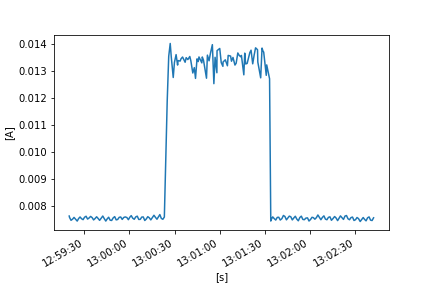

The data file committed next to this chart (first rows):
FLUKE 289, V1.16, 32940021
To display full timestamps use Format Ce…
Reading, Sample, , Start Time, Duration, Max Time, Max, , Average, , Min Time, Min, , Description, Stop Time
1, 0.00764, A AC, 24/10/2022 12:59:20.0, 0:00:00.2, 24/10/2022 12:59:20.1, 0.007651, A AC, 0.007646, A AC, 24/10/2022 12:59:20.0, 0.00764, A AC, Interval, 24/10/2022 12:59:20.2
2, 0.007655, A AC, 24/10/2022 12:59:20.2, 0:00:01.0, 24/10/2022 12:59:20.2, 0.007655, A AC, 0.007596, A AC, 24/10/2022 12:59:21.1, 0.007531, A AC, Interval, 24/10/2022 12:59:21.2
3, 0.007512, A AC, 24/10/2022 12:59:21.2, 0:00:01.0, 24/10/2022 12:59:21.2, 0.007512, A AC, 0.007487, A AC, 24/10/2022 12:59:22.1, 0.007472, A AC, Interval, 24/10/2022 12:59:22.2
4, 0.007474, A AC, 24/10/2022 12:59:22.2, 0:00:01.0, 24/10/2022 12:59:23.1, 0.007561, A AC, 0.007528, A AC, 24/10/2022 12:59:22.2, 0.007474, A AC, Interval, 24/10/2022 12:59:23.2
5, 0.007563, A AC, 24/10/2022 12:59:23.2, 0:00:01.0, 24/10/2022 12:59:24.1, 0.00762, A AC, 0.007595, A AC, 24/10/2022 12:59:23.2, 0.007563, A AC, Interval, 24/10/2022 12:59:24.3
6, 0.007591, A AC, 24/10/2022 12:59:24.3, 0:00:01.0, 24/10/2022 12:59:24.3, 0.007591, A AC, 0.00752, A AC, 24/10/2022 12:59:25.2, 0.007465, A AC, Interval, 24/10/2022 12:59:25.3
7, 0.007461, A AC, 24/10/2022 12:59:25.3, 0:00:01.0, 24/10/2022 12:59:26.2, 0.0075, A AC, 0.007459, A AC, 24/10/2022 12:59:25.6, 0.007435, A AC, Interval, 24/10/2022 12:59:26.3
8, 0.007526, A AC, 24/10/2022 12:59:26.3, 0:00:00.9, 24/10/2022 12:59:27.1, 0.007575, A AC, 0.007557, A AC, 24/10/2022 12:59:26.3, 0.007526, A AC, Interval, 24/10/2022 12:59:27.2
9, 0.007583, A AC, 24/10/2022 12:59:27.2, 0:00:01.0, 24/10/2022 12:59:27.7, 0.007633, A AC, 0.007611, A AC, 24/10/2022 12:59:27.2, 0.007583, A AC, Interval, 24/10/2022 12:59:28.2
10, 0.0076, A AC, 24/10/2022 12:59:28.2, 0:00:01.0, 24/10/2022 12:59:28.2, 0.0076, A AC, 0.007546, A AC, 24/10/2022 12:59:29.1, 0.007487, A AC, Interval, 24/10/2022 12:59:29.2
11, 0.007478, A AC, 24/10/2022 12:59:29.2, 0:00:01.0, 24/10/2022 12:59:30.1, 0.007581, A AC, 0.007511, A AC, 24/10/2022 12:59:29.4, 0.007477, A AC, Interval, 24/10/2022 12:59:30.2
12, 0.007589, A AC, 24/10/2022 12:59:30.2, 0:00:01.0, 24/10/2022 12:59:31.1, 0.007624, A AC, 0.007602, A AC, 24/10/2022 12:59:30.3, 0.007588, A AC, Interval, 24/10/2022 12:59:31.2
13, 0.007634, A AC, 24/10/2022 12:59:31.2, 0:00:01.0, 24/10/2022 12:59:31.5, 0.007659, A AC, 0.007637, A AC, 24/10/2022 12:59:32.1, 0.007598, A AC, Interval, 24/10/2022 12:59:32.2
14, 0.007574, A AC, 24/10/2022 12:59:32.2, 0:00:01.0, 24/10/2022 12:59:32.2, 0.007574, A AC, 0.007533, A AC, 24/10/2022 12:59:33.0, 0.007504, A AC, Interval, 24/10/2022 12:59:33.2
15, 0.007512, A AC, 24/10/2022 12:59:33.2, 0:00:01.0, 24/10/2022 12:59:34.1, 0.007635, A AC, 0.007574, A AC, 24/10/2022 12:59:33.2, 0.007512, A AC, Interval, 24/10/2022 12:59:34.2
16, 0.007613, A AC, 24/10/2022 12:59:34.2, 0:00:01.0, 24/10/2022 12:59:35.1, 0.00767, A AC, 0.007631, A AC, 24/10/2022 12:59:34.3, 0.007608, A AC, Interval, 24/10/2022 12:59:35.2
17, 0.00767, A AC, 24/10/2022 12:59:35.2, 0:00:01.0, 24/10/2022 12:59:35.2, 0.00767, A AC, 0.007589, A AC, 24/10/2022 12:59:36.0, 0.007524, A AC, Interval, 24/10/2022 12:59:36.2
18, 0.007538, A AC, 24/10/2022 12:59:36.2, 0:00:01.0, 24/10/2022 12:59:36.2, 0.007538, A AC, 0.007502, A AC, 24/10/2022 12:59:36.9, 0.007484, A AC, Interval, 24/10/2022 12:59:37.2
19, 0.007511, A AC, 24/10/2022 12:59:37.2, 0:00:01.0, 24/10/2022 12:59:38.1, 0.007599, A AC, 0.007554, A AC, 24/10/2022 12:59:37.2, 0.007511, A AC, Interval, 24/10/2022 12:59:38.2
20, 0.0076, A AC, 24/10/2022 12:59:38.2, 0:00:01.0, 24/10/2022 12:59:39.0, 0.007642, A AC, 0.007618, A AC, 24/10/2022 12:59:38.3, 0.007598, A AC, Interval, 24/10/2022 12:59:39.2
21, 0.007633, A AC, 24/10/2022 12:59:39.2, 0:00:01.0, 24/10/2022 12:59:39.2, 0.007633, A AC, 0.007556, A AC, 24/10/2022 12:59:40.0, 0.007496, A AC, Interval, 24/10/2022 12:59:40.2
22, 0.007499, A AC, 24/10/2022 12:59:40.2, 0:00:01.0, 24/10/2022 12:59:41.2, 0.007522, A AC, 0.007486, A AC, 24/10/2022 12:59:40.8, 0.007471, A AC, Interval, 24/10/2022 12:59:41.3
23, 0.007536, A AC, 24/10/2022 12:59:41.3, 0:00:01.0, 24/10/2022 12:59:42.2, 0.007605, A AC, 0.007573, A AC, 24/10/2022 12:59:41.3, 0.007536, A AC, Interval, 24/10/2022 12:59:42.3
24, 0.007612, A AC, 24/10/2022 12:59:42.3, 0:00:01.0, 24/10/2022 12:59:42.8, 0.007666, A AC, 0.007645, A AC, 24/10/2022 12:59:42.3, 0.007612, A AC, Interval, 24/10/2022 12:59:43.3
25, 0.007619, A AC, 24/10/2022 12:59:43.3, 0:00:01.0, 24/10/2022 12:59:43.3, 0.007619, A AC, 0.007547, A AC, 24/10/2022 12:59:44.2, 0.007497, A AC, Interval, 24/10/2022 12:59:44.3
26, 0.007469, A AC, 24/10/2022 12:59:44.3, 0:00:00.9, 24/10/2022 12:59:45.1, 0.007493, A AC, 0.007459, A AC, 24/10/2022 12:59:44.6, 0.007438, A AC, Interval, 24/10/2022 12:59:45.2
27, 0.007501, A AC, 24/10/2022 12:59:45.2, 0:00:01.0, 24/10/2022 12:59:46.1, 0.00756, A AC, 0.007539, A AC, 24/10/2022 12:59:45.2, 0.007501, A AC, Interval, 24/10/2022 12:59:46.2
28, 0.007589, A AC, 24/10/2022 12:59:46.2, 0:00:01.0, 24/10/2022 12:59:46.7, 0.007627, A AC, 0.007601, A AC, 24/10/2022 12:59:47.1, 0.007566, A AC, Interval, 24/10/2022 12:59:47.2
29, 0.007549, A AC, 24/10/2022 12:59:47.2, 0:00:01.0, 24/10/2022 12:59:47.2, 0.007549, A AC, 0.007491, A AC, 24/10/2022 12:59:48.1, 0.007438, A AC, Interval, 24/10/2022 12:59:48.2
30, 0.007446, A AC, 24/10/2022 12:59:48.2, 0:00:01.0, 24/10/2022 12:59:49.1, 0.007541, A AC, 0.007482, A AC, 24/10/2022 12:59:48.3, 0.007443, A AC, Interval, 24/10/2022 12:59:49.2
31, 0.007554, A AC, 24/10/2022 12:59:49.2, 0:00:01.0, 24/10/2022 12:59:50.1, 0.007606, A AC, 0.007576, A AC, 24/10/2022 12:59:49.2, 0.007554, A AC, Interval, 24/10/2022 12:59:50.2
32, 0.007634, A AC, 24/10/2022 12:59:50.2, 0:00:01.0, 24/10/2022 12:59:50.4, 0.007669, A AC, 0.007623, A AC, 24/10/2022 12:59:51.1, 0.007552, A AC, Interval, 24/10/2022 12:59:51.2
33, 0.007548, A AC, 24/10/2022 12:59:51.2, 0:00:01.0, 24/10/2022 12:59:51.2, 0.007548, A AC, 0.007504, A AC, 24/10/2022 12:59:51.9, 0.00748, A AC, Interval, 24/10/2022 12:59:52.2
34, 0.0075, A AC, 24/10/2022 12:59:52.2, 0:00:01.0, 24/10/2022 12:59:53.1, 0.00756, A AC, 0.007518, A AC, 24/10/2022 12:59:52.3, 0.007479, A AC, Interval, 24/10/2022 12:59:53.2
35, 0.007566, A AC, 24/10/2022 12:59:53.2, 0:00:01.0, 24/10/2022 12:59:54.0, 0.007634, A AC, 0.007598, A AC, 24/10/2022 12:59:53.2, 0.007566, A AC, Interval, 24/10/2022 12:59:54.2
36, 0.007644, A AC, 24/10/2022 12:59:54.2, 0:00:01.0, 24/10/2022 12:59:54.3, 0.007662, A AC, 0.00761, A AC, 24/10/2022 12:59:55.1, 0.007553, A AC, Interval, 24/10/2022 12:59:55.2
37, 0.007542, A AC, 24/10/2022 12:59:55.2, 0:00:01.0, 24/10/2022 12:59:55.2, 0.007542, A AC, 0.007521, A AC, 24/10/2022 12:59:55.7, 0.007498, A AC, Interval, 24/10/2022 12:59:56.2
38, 0.007562, A AC, 24/10/2022 12:59:56.2, 0:00:01.0, 24/10/2022 12:59:56.7, 0.007629, A AC, 0.007591, A AC, 24/10/2022 12:59:56.2, 0.007562, A AC, Interval, 24/10/2022 12:59:57.2
39, 0.007583, A AC, 24/10/2022 12:59:57.2, 0:00:01.0, 24/10/2022 12:59:57.7, 0.007631, A AC, 0.007613, A AC, 24/10/2022 12:59:57.2, 0.007583, A AC, Interval, 24/10/2022 12:59:58.3
40, 0.007624, A AC, 24/10/2022 12:59:58.3, 0:00:01.0, 24/10/2022 12:59:58.4, 0.007647, A AC, 0.007591, A AC, 24/10/2022 12:59:59.2, 0.007527, A AC, Interval, 24/10/2022 12:59:59.3
41, 0.007515, A AC, 24/10/2022 12:59:59.3, 0:00:01.0, 24/10/2022 13:00:00.2, 0.007541, A AC, 0.00751, A AC, 24/10/2022 12:59:59.6, 0.007488, A AC, Interval, 24/10/2022 13:00:00.3
42, 0.007552, A AC, 24/10/2022 13:00:00.3, 0:00:00.9, 24/10/2022 13:00:01.1, 0.007626, A AC, 0.007605, A AC, 24/10/2022 13:00:00.3, 0.007552, A AC, Interval, 24/10/2022 13:00:01.2
43, 0.007631, A AC, 24/10/2022 13:00:01.2, 0:00:01.0, 24/10/2022 13:00:01.7, 0.007678, A AC, 0.00766, A AC, 24/10/2022 13:00:01.2, 0.007631, A AC, Interval, 24/10/2022 13:00:02.2
44, 0.00763, A AC, 24/10/2022 13:00:02.2, 0:00:01.0, 24/10/2022 13:00:02.2, 0.00763, A AC, 0.007565, A AC, 24/10/2022 13:00:03.1, 0.007512, A AC, Interval, 24/10/2022 13:00:03.2
45, 0.007508, A AC, 24/10/2022 13:00:03.2, 0:00:01.0, 24/10/2022 13:00:04.1, 0.007575, A AC, 0.007525, A AC, 24/10/2022 13:00:03.4, 0.007495, A AC, Interval, 24/10/2022 13:00:04.2
46, 0.007581, A AC, 24/10/2022 13:00:04.2, 0:00:01.0, 24/10/2022 13:00:05.1, 0.007636, A AC, 0.007613, A AC, 24/10/2022 13:00:04.2, 0.007581, A AC, Interval, 24/10/2022 13:00:05.2
47, 0.007651, A AC, 24/10/2022 13:00:05.2, 0:00:01.0, 24/10/2022 13:00:05.5, 0.007674, A AC, 0.007641, A AC, 24/10/2022 13:00:06.1, 0.007584, A AC, Interval, 24/10/2022 13:00:06.2
48, 0.007571, A AC, 24/10/2022 13:00:06.2, 0:00:01.0, 24/10/2022 13:00:06.2, 0.007571, A AC, 0.007519, A AC, 24/10/2022 13:00:07.1, 0.007471, A AC, Interval, 24/10/2022 13:00:07.2
49, 0.007474, A AC, 24/10/2022 13:00:07.2, 0:00:01.0, 24/10/2022 13:00:08.1, 0.007577, A AC, 0.007522, A AC, 24/10/2022 13:00:07.2, 0.007474, A AC, Interval, 24/10/2022 13:00:08.2
50, 0.007582, A AC, 24/10/2022 13:00:08.2, 0:00:01.0, 24/10/2022 13:00:09.1, 0.007649, A AC, 0.007608, A AC, 24/10/2022 13:00:08.2, 0.007582, A AC, Interval, 24/10/2022 13:00:09.2
51, 0.007661, A AC, 24/10/2022 13:00:09.2, 0:00:01.0, 24/10/2022 13:00:09.2, 0.007661, A AC, 0.007611, A AC, 24/10/2022 13:00:10.1, 0.007542, A AC, Interval, 24/10/2022 13:00:10.2
52, 0.007533, A AC, 24/10/2022 13:00:10.2, 0:00:01.0, 24/10/2022 13:00:10.2, 0.007533, A AC, 0.00748, A AC, 24/10/2022 13:00:10.9, 0.007447, A AC, Interval, 24/10/2022 13:00:11.2
53, 0.007485, A AC, 24/10/2022 13:00:11.2, 0:00:01.0, 24/10/2022 13:00:12.1, 0.007573, A AC, 0.007536, A AC, 24/10/2022 13:00:11.2, 0.007485, A AC, Interval, 24/10/2022 13:00:12.2
54, 0.007577, A AC, 24/10/2022 13:00:12.2, 0:00:01.0, 24/10/2022 13:00:12.9, 0.007656, A AC, 0.007622, A AC, 24/10/2022 13:00:12.3, 0.007574, A AC, Interval, 24/10/2022 13:00:13.2
55, 0.007644, A AC, 24/10/2022 13:00:13.2, 0:00:01.0, 24/10/2022 13:00:13.2, 0.007644, A AC, 0.00758, A AC, 24/10/2022 13:00:14.1, 0.007524, A AC, Interval, 24/10/2022 13:00:14.2
56, 0.007514, A AC, 24/10/2022 13:00:14.2, 0:00:01.0, 24/10/2022 13:00:15.1, 0.00752, A AC, 0.007503, A AC, 24/10/2022 13:00:14.7, 0.007488, A AC, Interval, 24/10/2022 13:00:15.3
57, 0.007538, A AC, 24/10/2022 13:00:15.3, 0:00:01.0, 24/10/2022 13:00:16.2, 0.007631, A AC, 0.007589, A AC, 24/10/2022 13:00:15.3, 0.007538, A AC, Interval, 24/10/2022 13:00:16.3
58, 0.007633, A AC, 24/10/2022 13:00:16.3, 0:00:01.0, 24/10/2022 13:00:16.8, 0.007694, A AC, 0.007674, A AC, 24/10/2022 13:00:16.3, 0.007633, A AC, Interval, 24/10/2022 13:00:17.3
... 206 more rows
